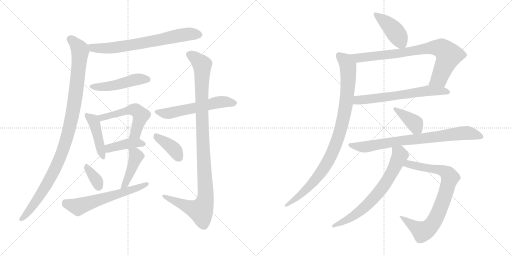
t = 0.00 s
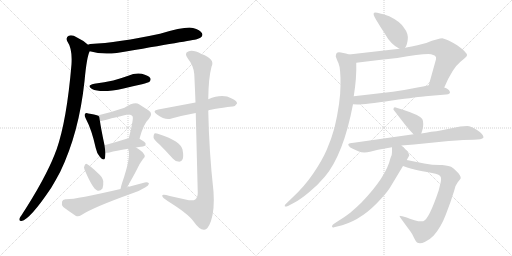
t = 3.04 s
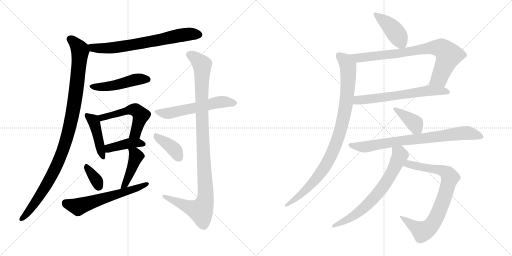
t = 6.07 s
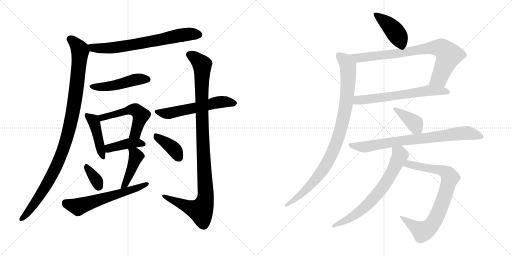
t = 9.11 s
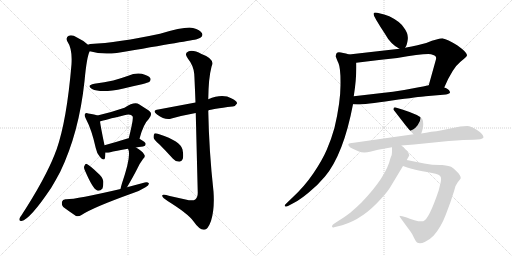
t = 12.14 s
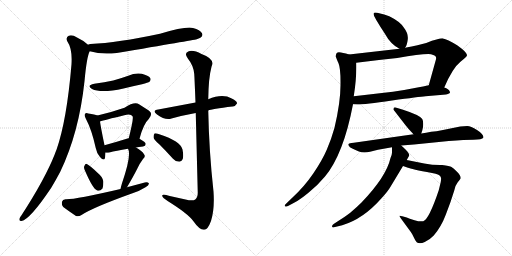
t = 15.18 s

The animated SVG that drew these frames (rendered in a browser with its animation timeline set to each time). Animation: 20 CSS @keyframes rules; one cycle of 15.18 s.

<svg version="1.1" viewBox="0 0 2048 1024" xmlns="http://www.w3.org/2000/svg">
  <g stroke="lightgray" stroke-dasharray="1,1" stroke-width="1" transform="scale(4, 4)">
    <line x1="0" y1="0" x2="256" y2="256"></line>
    <line x1="256" y1="0" x2="0" y2="256"></line>
    <line x1="128" y1="0" x2="128" y2="256"></line>
    <line x1="0" y1="128" x2="256" y2="128"></line>
    <line x1="256" y1="0" x2="512" y2="256"></line>
    <line x1="512" y1="0" x2="256" y2="256"></line>
    <line x1="384" y1="0" x2="384" y2="256"></line>
    <line x1="256" y1="128" x2="512" y2="128"></line>
  </g>
<g transform="scale(1, -1) translate(0, -850)">
   <style type="text/css">
    @keyframes keyframes0 {
      from {
       stroke: black;
       stroke-dashoffset: 701;
       stroke-width: 128;
       }
       70% {
       animation-timing-function: step-end;
       stroke: black;
       stroke-dashoffset: 0;
       stroke-width: 128;
       }
       to {
       stroke: black;
       stroke-width: 1024;
       }
       }
       #make-me-a-hanzi-animation-0 {
         animation: keyframes0 0.820475s both;
         animation-delay: 0.000000s;
         animation-timing-function: linear;
       }
    @keyframes keyframes1 {
      from {
       stroke: black;
       stroke-dashoffset: 1045;
       stroke-width: 128;
       }
       77% {
       animation-timing-function: step-end;
       stroke: black;
       stroke-dashoffset: 0;
       stroke-width: 128;
       }
       to {
       stroke: black;
       stroke-width: 1024;
       }
       }
       #make-me-a-hanzi-animation-1 {
         animation: keyframes1 1.100423s both;
         animation-delay: 0.820475s;
         animation-timing-function: linear;
       }
    @keyframes keyframes2 {
      from {
       stroke: black;
       stroke-dashoffset: 480;
       stroke-width: 128;
       }
       61% {
       animation-timing-function: step-end;
       stroke: black;
       stroke-dashoffset: 0;
       stroke-width: 128;
       }
       to {
       stroke: black;
       stroke-width: 1024;
       }
       }
       #make-me-a-hanzi-animation-2 {
         animation: keyframes2 0.640625s both;
         animation-delay: 1.920898s;
         animation-timing-function: linear;
       }
    @keyframes keyframes3 {
      from {
       stroke: black;
       stroke-dashoffset: 439;
       stroke-width: 128;
       }
       59% {
       animation-timing-function: step-end;
       stroke: black;
       stroke-dashoffset: 0;
       stroke-width: 128;
       }
       to {
       stroke: black;
       stroke-width: 1024;
       }
       }
       #make-me-a-hanzi-animation-3 {
         animation: keyframes3 0.607259s both;
         animation-delay: 2.561523s;
         animation-timing-function: linear;
       }
    @keyframes keyframes4 {
      from {
       stroke: black;
       stroke-dashoffset: 532;
       stroke-width: 128;
       }
       63% {
       animation-timing-function: step-end;
       stroke: black;
       stroke-dashoffset: 0;
       stroke-width: 128;
       }
       to {
       stroke: black;
       stroke-width: 1024;
       }
       }
       #make-me-a-hanzi-animation-4 {
         animation: keyframes4 0.682943s both;
         animation-delay: 3.168782s;
         animation-timing-function: linear;
       }
    @keyframes keyframes5 {
      from {
       stroke: black;
       stroke-dashoffset: 411;
       stroke-width: 128;
       }
       57% {
       animation-timing-function: step-end;
       stroke: black;
       stroke-dashoffset: 0;
       stroke-width: 128;
       }
       to {
       stroke: black;
       stroke-width: 1024;
       }
       }
       #make-me-a-hanzi-animation-5 {
         animation: keyframes5 0.584473s both;
         animation-delay: 3.851725s;
         animation-timing-function: linear;
       }
    @keyframes keyframes6 {
      from {
       stroke: black;
       stroke-dashoffset: 349;
       stroke-width: 128;
       }
       53% {
       animation-timing-function: step-end;
       stroke: black;
       stroke-dashoffset: 0;
       stroke-width: 128;
       }
       to {
       stroke: black;
       stroke-width: 1024;
       }
       }
       #make-me-a-hanzi-animation-6 {
         animation: keyframes6 0.534017s both;
         animation-delay: 4.436198s;
         animation-timing-function: linear;
       }
    @keyframes keyframes7 {
      from {
       stroke: black;
       stroke-dashoffset: 437;
       stroke-width: 128;
       }
       59% {
       animation-timing-function: step-end;
       stroke: black;
       stroke-dashoffset: 0;
       stroke-width: 128;
       }
       to {
       stroke: black;
       stroke-width: 1024;
       }
       }
       #make-me-a-hanzi-animation-7 {
         animation: keyframes7 0.605632s both;
         animation-delay: 4.970215s;
         animation-timing-function: linear;
       }
    @keyframes keyframes8 {
      from {
       stroke: black;
       stroke-dashoffset: 602;
       stroke-width: 128;
       }
       66% {
       animation-timing-function: step-end;
       stroke: black;
       stroke-dashoffset: 0;
       stroke-width: 128;
       }
       to {
       stroke: black;
       stroke-width: 1024;
       }
       }
       #make-me-a-hanzi-animation-8 {
         animation: keyframes8 0.739909s both;
         animation-delay: 5.575847s;
         animation-timing-function: linear;
       }
    @keyframes keyframes9 {
      from {
       stroke: black;
       stroke-dashoffset: 571;
       stroke-width: 128;
       }
       65% {
       animation-timing-function: step-end;
       stroke: black;
       stroke-dashoffset: 0;
       stroke-width: 128;
       }
       to {
       stroke: black;
       stroke-width: 1024;
       }
       }
       #make-me-a-hanzi-animation-9 {
         animation: keyframes9 0.714681s both;
         animation-delay: 6.315756s;
         animation-timing-function: linear;
       }
    @keyframes keyframes10 {
      from {
       stroke: black;
       stroke-dashoffset: 1062;
       stroke-width: 128;
       }
       78% {
       animation-timing-function: step-end;
       stroke: black;
       stroke-dashoffset: 0;
       stroke-width: 128;
       }
       to {
       stroke: black;
       stroke-width: 1024;
       }
       }
       #make-me-a-hanzi-animation-10 {
         animation: keyframes10 1.114258s both;
         animation-delay: 7.030437s;
         animation-timing-function: linear;
       }
    @keyframes keyframes11 {
      from {
       stroke: black;
       stroke-dashoffset: 388;
       stroke-width: 128;
       }
       56% {
       animation-timing-function: step-end;
       stroke: black;
       stroke-dashoffset: 0;
       stroke-width: 128;
       }
       to {
       stroke: black;
       stroke-width: 1024;
       }
       }
       #make-me-a-hanzi-animation-11 {
         animation: keyframes11 0.565755s both;
         animation-delay: 8.144695s;
         animation-timing-function: linear;
       }
    @keyframes keyframes12 {
      from {
       stroke: black;
       stroke-dashoffset: 426;
       stroke-width: 128;
       }
       58% {
       animation-timing-function: step-end;
       stroke: black;
       stroke-dashoffset: 0;
       stroke-width: 128;
       }
       to {
       stroke: black;
       stroke-width: 1024;
       }
       }
       #make-me-a-hanzi-animation-12 {
         animation: keyframes12 0.596680s both;
         animation-delay: 8.710450s;
         animation-timing-function: linear;
       }
    @keyframes keyframes13 {
      from {
       stroke: black;
       stroke-dashoffset: 801;
       stroke-width: 128;
       }
       72% {
       animation-timing-function: step-end;
       stroke: black;
       stroke-dashoffset: 0;
       stroke-width: 128;
       }
       to {
       stroke: black;
       stroke-width: 1024;
       }
       }
       #make-me-a-hanzi-animation-13 {
         animation: keyframes13 0.901855s both;
         animation-delay: 9.307130s;
         animation-timing-function: linear;
       }
    @keyframes keyframes14 {
      from {
       stroke: black;
       stroke-dashoffset: 634;
       stroke-width: 128;
       }
       67% {
       animation-timing-function: step-end;
       stroke: black;
       stroke-dashoffset: 0;
       stroke-width: 128;
       }
       to {
       stroke: black;
       stroke-width: 1024;
       }
       }
       #make-me-a-hanzi-animation-14 {
         animation: keyframes14 0.765951s both;
         animation-delay: 10.208985s;
         animation-timing-function: linear;
       }
    @keyframes keyframes15 {
      from {
       stroke: black;
       stroke-dashoffset: 950;
       stroke-width: 128;
       }
       76% {
       animation-timing-function: step-end;
       stroke: black;
       stroke-dashoffset: 0;
       stroke-width: 128;
       }
       to {
       stroke: black;
       stroke-width: 1024;
       }
       }
       #make-me-a-hanzi-animation-15 {
         animation: keyframes15 1.023112s both;
         animation-delay: 10.974936s;
         animation-timing-function: linear;
       }
    @keyframes keyframes16 {
      from {
       stroke: black;
       stroke-dashoffset: 388;
       stroke-width: 128;
       }
       56% {
       animation-timing-function: step-end;
       stroke: black;
       stroke-dashoffset: 0;
       stroke-width: 128;
       }
       to {
       stroke: black;
       stroke-width: 1024;
       }
       }
       #make-me-a-hanzi-animation-16 {
         animation: keyframes16 0.565755s both;
         animation-delay: 11.998048s;
         animation-timing-function: linear;
       }
    @keyframes keyframes17 {
      from {
       stroke: black;
       stroke-dashoffset: 790;
       stroke-width: 128;
       }
       72% {
       animation-timing-function: step-end;
       stroke: black;
       stroke-dashoffset: 0;
       stroke-width: 128;
       }
       to {
       stroke: black;
       stroke-width: 1024;
       }
       }
       #make-me-a-hanzi-animation-17 {
         animation: keyframes17 0.892904s both;
         animation-delay: 12.563803s;
         animation-timing-function: linear;
       }
    @keyframes keyframes18 {
      from {
       stroke: black;
       stroke-dashoffset: 806;
       stroke-width: 128;
       }
       72% {
       animation-timing-function: step-end;
       stroke: black;
       stroke-dashoffset: 0;
       stroke-width: 128;
       }
       to {
       stroke: black;
       stroke-width: 1024;
       }
       }
       #make-me-a-hanzi-animation-18 {
         animation: keyframes18 0.905924s both;
         animation-delay: 13.456707s;
         animation-timing-function: linear;
       }
    @keyframes keyframes19 {
      from {
       stroke: black;
       stroke-dashoffset: 692;
       stroke-width: 128;
       }
       69% {
       animation-timing-function: step-end;
       stroke: black;
       stroke-dashoffset: 0;
       stroke-width: 128;
       }
       to {
       stroke: black;
       stroke-width: 1024;
       }
       }
       #make-me-a-hanzi-animation-19 {
         animation: keyframes19 0.813151s both;
         animation-delay: 14.362631s;
         animation-timing-function: linear;
       }
</style>
<path d="M 359.0 645.5 Q 407.0 630.5 467.0 638.5 Q 770.0 689.5 787.0 693.5 Q 799.0 697.5 803.0 700.5 Q 813.0 707.5 808.0 717.5 Q 801.0 730.5 772.0 738.5 Q 742.0 745.5 640.0 715.5 Q 471.0 679.5 362.0 674.5 Q 356.0 674.5 352.0 671.5 C 323.0 664.5 330.0 653.5 359.0 645.5 Z" fill="lightgray"></path> 
<path d="M 352.0 671.5 Q 336.0 687.5 308.0 700.5 Q 289.0 712.5 275.0 707.5 Q 262.0 700.5 269.0 685.5 Q 290.0 655.5 286.0 593.5 Q 267.0 368.5 226.0 251.5 Q 222.0 242.5 219.0 233.5 Q 180.0 134.5 86.0 -10.5 Q 80.0 -17.5 78.0 -23.5 Q 75.0 -35.5 86.0 -33.5 Q 120.0 -27.5 205.0 99.5 Q 223.0 129.5 241.0 163.5 Q 316.0 319.5 338.0 525.5 Q 347.0 624.5 359.0 645.5 C 364.0 661.5 364.0 661.5 352.0 671.5 Z" fill="lightgray"></path> 
<path d="M 377.0 515.5 Q 344.0 508.5 368.0 494.5 Q 404.0 476.5 494.0 496.5 Q 530.0 505.5 568.0 513.5 Q 593.0 520.5 598.0 523.5 Q 605.0 530.5 601.0 538.5 Q 594.0 548.5 567.0 555.5 Q 539.0 559.5 513.0 547.5 Q 485.0 537.5 453.0 528.5 Q 419.0 521.5 377.0 515.5 Z" fill="lightgray"></path> 
<path d="M 390.0 388.5 Q 380.0 392.5 353.0 396.5 Q 343.0 399.5 340.0 394.5 Q 336.0 390.5 343.0 376.5 Q 367.0 331.5 383.0 258.5 Q 387.0 236.5 400.0 222.5 Q 416.0 204.5 420.0 218.5 Q 421.0 227.5 422.0 239.5 L 418.0 269.5 Q 403.0 341.5 400.0 364.5 C 397.0 386.5 397.0 386.5 390.0 388.5 Z" fill="lightgray"></path> 
<path d="M 558.0 295.5 Q 574.0 355.5 595.0 374.5 Q 614.0 396.5 595.0 408.5 L 556.0 433.5 Q 538.0 445.5 498.0 419.5 Q 446.0 401.5 390.0 388.5 C 361.0 381.5 371.0 355.5 400.0 364.5 Q 418.0 370.5 497.0 389.5 Q 524.0 395.5 530.0 385.5 Q 536.0 379.5 515.0 297.5 C 508.0 268.5 550.0 266.5 558.0 295.5 Z" fill="lightgray"></path> 
<path d="M 544.0 260.5 Q 554.0 263.5 572.0 264.5 Q 582.0 265.5 583.0 274.5 Q 583.0 281.5 558.0 295.5 L 515.0 297.5 Q 511.0 297.5 510.0 296.5 Q 459.0 280.5 418.0 269.5 C 389.0 261.5 392.0 241.5 422.0 239.5 Q 429.0 238.5 438.0 240.5 Q 463.0 247.5 512.0 255.5 L 544.0 260.5 Z" fill="lightgray"></path> 
<path d="M 338.0 172.5 Q 371.0 94.5 389.0 88.5 Q 399.0 84.5 410.0 96.5 Q 414.0 106.5 413.0 126.5 Q 409.0 144.5 390.0 159.5 Q 362.0 186.5 349.0 193.5 Q 342.0 197.5 338.0 187.5 Q 334.0 181.5 338.0 172.5 Z" fill="lightgray"></path> 
<path d="M 508.0 101.5 Q 535.0 147.5 551.0 179.5 Q 558.0 195.5 572.0 214.5 Q 584.0 224.5 576.0 233.5 Q 569.0 246.5 544.0 260.5 C 518.0 275.5 500.0 282.5 512.0 255.5 Q 512.0 254.5 514.0 251.5 Q 524.0 221.5 488.0 117.5 Q 484.0 104.5 482.0 94.5 C 476.0 65.5 493.0 75.5 508.0 101.5 Z" fill="lightgray"></path> 
<path d="M 482.0 94.5 Q 298.0 51.5 262.0 53.5 Q 250.0 52.5 248.0 43.5 Q 245.0 30.5 253.0 22.5 Q 274.0 6.5 304.0 -13.5 Q 314.0 -17.5 326.0 -9.5 Q 371.0 20.5 530.0 77.5 Q 560.0 87.5 582.0 101.5 Q 595.0 108.5 596.0 116.5 Q 592.0 122.5 579.0 120.5 L 508.0 101.5 L 482.0 94.5 Z" fill="lightgray"></path> 
<path d="M 833.0 408.5 Q 846.0 414.5 930.0 424.5 Q 940.0 423.5 948.0 436.5 Q 949.0 446.5 927.0 456.5 Q 890.0 477.5 833.0 453.5 L 782.0 440.5 L 633.0 412.5 Q 606.0 408.5 628.0 392.5 Q 661.0 368.5 686.0 376.5 Q 728.0 388.5 783.0 398.5 L 833.0 408.5 Z" fill="lightgray"></path> 
<path d="M 783.0 398.5 L 791.0 79.5 Q 791.0 60.5 781.0 52.5 Q 771.0 45.5 742.0 52.5 L 679.0 66.5 Q 646.0 76.5 649.0 66.5 Q 650.0 59.5 672.0 45.5 Q 751.0 -3.5 773.0 -33.5 Q 798.0 -69.5 816.0 -68.5 Q 831.0 -69.5 844.0 -33.5 Q 859.0 12.5 854.0 84.5 Q 836.0 246.5 833.0 408.5 L 833.0 453.5 Q 834.0 538.5 846.0 583.5 Q 862.0 614.5 806.0 634.5 Q 772.0 652.5 753.0 644.5 Q 735.0 637.5 752.0 615.5 Q 774.0 588.5 777.0 554.5 Q 778.0 541.5 782.0 440.5 L 783.0 398.5 Z" fill="lightgray"></path> 
<path d="M 638.0 272.5 Q 663.0 247.5 692.0 215.5 Q 702.0 203.5 717.0 203.5 Q 726.0 203.5 731.0 214.5 Q 735.0 226.5 730.0 252.5 Q 723.0 285.5 637.0 313.5 Q 624.0 317.5 618.0 316.5 Q 614.0 312.5 614.0 301.5 Q 615.0 291.5 638.0 272.5 Z" fill="lightgray"></path> 
<path d="M 1620.0 659.5 Q 1628.0 668.5 1631.0 692.5 Q 1634.0 716.5 1615.0 740.5 Q 1600.0 764.5 1557.0 785.5 Q 1505.0 802.5 1497.0 799.5 Q 1489.0 796.5 1505.0 770.5 Q 1521.0 743.5 1539.0 716.5 Q 1563.0 672.5 1598.0 655.5 C 1612.0 648.5 1612.0 648.5 1620.0 659.5 Z" fill="lightgray"></path> 
<path d="M 1777.0 500.5 Q 1810.0 578.5 1843.0 604.5 Q 1868.0 623.5 1868.0 629.5 Q 1869.0 640.5 1830.0 668.5 Q 1788.0 694.5 1772.0 696.5 Q 1757.0 697.5 1705.0 678.5 Q 1677.0 670.5 1620.0 659.5 L 1598.0 655.5 L 1396.0 632.5 C 1366.0 629.5 1395.0 595.5 1425.0 599.5 Q 1502.0 609.5 1589.0 618.5 Q 1692.0 636.5 1724.0 633.5 Q 1734.0 631.5 1740.0 627.5 Q 1746.0 622.5 1744.0 613.5 L 1715.0 509.5 C 1707.0 480.5 1765.0 473.5 1777.0 500.5 Z" fill="lightgray"></path> 
<path d="M 1412.0 433.5 L 1430.0 432.5 Q 1458.0 432.5 1568.0 448.5 Q 1678.0 463.5 1702.0 465.5 L 1784.0 472.5 Q 1804.0 474.5 1799.0 484.5 Q 1795.0 495.5 1777.0 500.5 L 1715.0 509.5 Q 1700.0 505.5 1654.0 497.5 Q 1587.0 483.5 1459.0 470.5 L 1415.0 465.5 C 1385.0 462.5 1382.0 435.5 1412.0 433.5 Z" fill="lightgray"></path> 
<path d="M 1343.0 624.5 Q 1345.0 617.5 1354.0 597.5 Q 1363.0 576.5 1362.0 509.5 Q 1362.0 441.5 1338.0 339.5 Q 1325.0 292.5 1307.0 251.5 Q 1289.0 209.5 1253.0 156.5 Q 1217.0 103.5 1169.0 59.5 L 1144.0 35.5 Q 1139.0 31.5 1139.0 27.5 Q 1138.0 20.5 1152.0 26.5 L 1180.0 41.5 Q 1201.0 52.5 1235.0 80.5 Q 1269.0 107.5 1300.0 144.5 Q 1374.0 233.5 1412.0 433.5 L 1415.0 465.5 Q 1427.0 539.5 1425.0 599.5 C 1425.0 624.5 1425.0 624.5 1396.0 632.5 Q 1370.0 640.5 1356.0 641.5 Q 1343.0 641.5 1343.0 624.5 Z" fill="lightgray"></path> 
<path d="M 1685.0 316.5 L 1689.0 328.5 Q 1693.0 340.5 1693.0 354.5 Q 1693.0 367.5 1689.0 374.5 Q 1678.0 390.5 1612.0 411.5 L 1586.0 419.5 Q 1574.0 423.5 1574.0 414.5 Q 1573.0 412.5 1575.0 410.5 L 1623.0 348.5 Q 1627.0 342.5 1654.0 313.5 C 1674.0 291.5 1676.0 289.5 1685.0 316.5 Z" fill="lightgray"></path> 
<path d="M 1605.0 268.5 L 1656.0 272.5 L 1795.0 286.5 Q 1861.0 291.5 1894.0 291.5 Q 1928.0 291.5 1934.0 300.5 Q 1934.0 314.5 1908.0 330.5 Q 1883.0 346.5 1869.0 346.5 Q 1856.0 346.5 1841.0 344.5 L 1767.0 329.5 Q 1746.0 325.5 1725.0 323.5 Q 1704.0 318.5 1685.0 316.5 L 1654.0 313.5 L 1415.0 279.5 Q 1396.0 278.5 1393.0 273.5 Q 1393.0 269.5 1396.0 266.5 Q 1397.0 261.5 1409.0 256.5 L 1433.0 245.5 Q 1454.0 236.5 1480.0 243.5 L 1512.0 251.5 L 1568.0 261.5 L 1605.0 268.5 Z" fill="lightgray"></path> 
<path d="M 1603.0 -22.5 L 1636.0 -67.5 Q 1643.0 -76.5 1649.0 -86.5 L 1659.0 -106.5 Q 1664.0 -116.5 1668.0 -119.5 Q 1680.0 -126.5 1699.0 -117.5 Q 1718.0 -109.5 1735.0 -91.5 Q 1765.0 -56.5 1783.0 -8.5 L 1802.0 42.5 L 1817.0 88.5 Q 1821.0 109.5 1831.0 121.5 Q 1841.0 133.5 1843.0 137.5 Q 1843.0 148.5 1828.0 163.5 Q 1814.0 178.5 1806.0 182.5 Q 1799.0 186.5 1769.0 190.5 Q 1734.0 189.5 1697.0 196.5 L 1627.0 210.5 C 1598.0 216.5 1584.0 196.5 1612.0 186.5 L 1632.0 179.5 Q 1643.0 174.5 1728.0 158.5 Q 1761.0 154.5 1764.0 139.5 Q 1765.0 134.5 1763.0 122.5 L 1755.0 89.5 Q 1716.0 -26.5 1693.0 -34.5 Q 1681.0 -37.5 1658.0 -30.5 Q 1636.0 -24.5 1627.0 -19.5 L 1609.0 -14.5 Q 1606.0 -13.5 1602.0 -13.5 Q 1594.0 -11.5 1603.0 -22.5 Z" fill="lightgray"></path> 
<path d="M 1627.0 210.5 L 1637.0 228.5 Q 1637.0 237.5 1623.0 251.5 L 1605.0 268.5 C 1583.0 289.5 1568.0 291.5 1568.0 261.5 L 1568.0 242.5 Q 1569.0 234.5 1562.0 218.5 Q 1545.0 143.5 1446.0 40.5 Q 1427.0 21.5 1401.0 -0.5 Q 1373.0 -21.5 1359.0 -29.5 L 1336.0 -44.5 Q 1328.0 -49.5 1328.0 -55.5 Q 1330.0 -61.5 1336.0 -58.5 L 1369.0 -50.5 Q 1453.0 -25.5 1526.0 57.5 Q 1551.0 84.5 1562.0 103.5 L 1612.0 186.5 L 1627.0 210.5 Z" fill="lightgray"></path> 
      <clipPath id="make-me-a-hanzi-clip-0">
      <path d="M 359.0 645.5 Q 407.0 630.5 467.0 638.5 Q 770.0 689.5 787.0 693.5 Q 799.0 697.5 803.0 700.5 Q 813.0 707.5 808.0 717.5 Q 801.0 730.5 772.0 738.5 Q 742.0 745.5 640.0 715.5 Q 471.0 679.5 362.0 674.5 Q 356.0 674.5 352.0 671.5 C 323.0 664.5 330.0 653.5 359.0 645.5 Z" fill="lightgray"></path>
      </clipPath>
      <path clip-path="url(#make-me-a-hanzi-clip-0)" d="M 359.0 666.5 L 372.0 658.5 L 395.0 657.5 L 478.0 661.5 L 728.0 710.5 L 797.0 711.5 " fill="none" id="make-me-a-hanzi-animation-0" stroke-dasharray="573 1146" stroke-linecap="round"></path>

      <clipPath id="make-me-a-hanzi-clip-1">
      <path d="M 352.0 671.5 Q 336.0 687.5 308.0 700.5 Q 289.0 712.5 275.0 707.5 Q 262.0 700.5 269.0 685.5 Q 290.0 655.5 286.0 593.5 Q 267.0 368.5 226.0 251.5 Q 222.0 242.5 219.0 233.5 Q 180.0 134.5 86.0 -10.5 Q 80.0 -17.5 78.0 -23.5 Q 75.0 -35.5 86.0 -33.5 Q 120.0 -27.5 205.0 99.5 Q 223.0 129.5 241.0 163.5 Q 316.0 319.5 338.0 525.5 Q 347.0 624.5 359.0 645.5 C 364.0 661.5 364.0 661.5 352.0 671.5 Z" fill="lightgray"></path>
      </clipPath>
      <path clip-path="url(#make-me-a-hanzi-clip-1)" d="M 281.0 694.5 L 318.0 655.5 L 320.0 632.5 L 298.0 438.5 L 272.0 316.5 L 229.0 192.5 L 181.0 100.5 L 117.0 8.5 L 87.0 -24.5 " fill="none" id="make-me-a-hanzi-animation-1" stroke-dasharray="917 1834" stroke-linecap="round"></path>

      <clipPath id="make-me-a-hanzi-clip-2">
      <path d="M 377.0 515.5 Q 344.0 508.5 368.0 494.5 Q 404.0 476.5 494.0 496.5 Q 530.0 505.5 568.0 513.5 Q 593.0 520.5 598.0 523.5 Q 605.0 530.5 601.0 538.5 Q 594.0 548.5 567.0 555.5 Q 539.0 559.5 513.0 547.5 Q 485.0 537.5 453.0 528.5 Q 419.0 521.5 377.0 515.5 Z" fill="lightgray"></path>
      </clipPath>
      <path clip-path="url(#make-me-a-hanzi-clip-2)" d="M 370.0 506.5 L 425.0 503.5 L 548.0 533.5 L 590.0 532.5 " fill="none" id="make-me-a-hanzi-animation-2" stroke-dasharray="352 704" stroke-linecap="round"></path>

      <clipPath id="make-me-a-hanzi-clip-3">
      <path d="M 390.0 388.5 Q 380.0 392.5 353.0 396.5 Q 343.0 399.5 340.0 394.5 Q 336.0 390.5 343.0 376.5 Q 367.0 331.5 383.0 258.5 Q 387.0 236.5 400.0 222.5 Q 416.0 204.5 420.0 218.5 Q 421.0 227.5 422.0 239.5 L 418.0 269.5 Q 403.0 341.5 400.0 364.5 C 397.0 386.5 397.0 386.5 390.0 388.5 Z" fill="lightgray"></path>
      </clipPath>
      <path clip-path="url(#make-me-a-hanzi-clip-3)" d="M 347.0 389.5 L 376.0 361.5 L 410.0 222.5 " fill="none" id="make-me-a-hanzi-animation-3" stroke-dasharray="311 622" stroke-linecap="round"></path>

      <clipPath id="make-me-a-hanzi-clip-4">
      <path d="M 558.0 295.5 Q 574.0 355.5 595.0 374.5 Q 614.0 396.5 595.0 408.5 L 556.0 433.5 Q 538.0 445.5 498.0 419.5 Q 446.0 401.5 390.0 388.5 C 361.0 381.5 371.0 355.5 400.0 364.5 Q 418.0 370.5 497.0 389.5 Q 524.0 395.5 530.0 385.5 Q 536.0 379.5 515.0 297.5 C 508.0 268.5 550.0 266.5 558.0 295.5 Z" fill="lightgray"></path>
      </clipPath>
      <path clip-path="url(#make-me-a-hanzi-clip-4)" d="M 398.0 384.5 L 408.0 379.5 L 515.0 410.5 L 532.0 412.5 L 548.0 406.5 L 563.0 389.5 L 560.0 376.5 L 542.0 317.5 L 523.0 308.5 " fill="none" id="make-me-a-hanzi-animation-4" stroke-dasharray="404 808" stroke-linecap="round"></path>

      <clipPath id="make-me-a-hanzi-clip-5">
      <path d="M 544.0 260.5 Q 554.0 263.5 572.0 264.5 Q 582.0 265.5 583.0 274.5 Q 583.0 281.5 558.0 295.5 L 515.0 297.5 Q 511.0 297.5 510.0 296.5 Q 459.0 280.5 418.0 269.5 C 389.0 261.5 392.0 241.5 422.0 239.5 Q 429.0 238.5 438.0 240.5 Q 463.0 247.5 512.0 255.5 L 544.0 260.5 Z" fill="lightgray"></path>
      </clipPath>
      <path clip-path="url(#make-me-a-hanzi-clip-5)" d="M 426.0 247.5 L 444.0 260.5 L 507.0 275.5 L 558.0 279.5 L 574.0 273.5 " fill="none" id="make-me-a-hanzi-animation-5" stroke-dasharray="283 566" stroke-linecap="round"></path>

      <clipPath id="make-me-a-hanzi-clip-6">
      <path d="M 338.0 172.5 Q 371.0 94.5 389.0 88.5 Q 399.0 84.5 410.0 96.5 Q 414.0 106.5 413.0 126.5 Q 409.0 144.5 390.0 159.5 Q 362.0 186.5 349.0 193.5 Q 342.0 197.5 338.0 187.5 Q 334.0 181.5 338.0 172.5 Z" fill="lightgray"></path>
      </clipPath>
      <path clip-path="url(#make-me-a-hanzi-clip-6)" d="M 348.0 183.5 L 385.0 130.5 L 394.0 103.5 " fill="none" id="make-me-a-hanzi-animation-6" stroke-dasharray="221 442" stroke-linecap="round"></path>

      <clipPath id="make-me-a-hanzi-clip-7">
      <path d="M 508.0 101.5 Q 535.0 147.5 551.0 179.5 Q 558.0 195.5 572.0 214.5 Q 584.0 224.5 576.0 233.5 Q 569.0 246.5 544.0 260.5 C 518.0 275.5 500.0 282.5 512.0 255.5 Q 512.0 254.5 514.0 251.5 Q 524.0 221.5 488.0 117.5 Q 484.0 104.5 482.0 94.5 C 476.0 65.5 493.0 75.5 508.0 101.5 Z" fill="lightgray"></path>
      </clipPath>
      <path clip-path="url(#make-me-a-hanzi-clip-7)" d="M 517.0 255.5 L 545.0 224.5 L 502.0 114.5 L 488.0 98.5 " fill="none" id="make-me-a-hanzi-animation-7" stroke-dasharray="309 618" stroke-linecap="round"></path>

      <clipPath id="make-me-a-hanzi-clip-8">
      <path d="M 482.0 94.5 Q 298.0 51.5 262.0 53.5 Q 250.0 52.5 248.0 43.5 Q 245.0 30.5 253.0 22.5 Q 274.0 6.5 304.0 -13.5 Q 314.0 -17.5 326.0 -9.5 Q 371.0 20.5 530.0 77.5 Q 560.0 87.5 582.0 101.5 Q 595.0 108.5 596.0 116.5 Q 592.0 122.5 579.0 120.5 L 508.0 101.5 L 482.0 94.5 Z" fill="lightgray"></path>
      </clipPath>
      <path clip-path="url(#make-me-a-hanzi-clip-8)" d="M 261.0 40.5 L 312.0 23.5 L 515.0 85.5 L 590.0 114.5 " fill="none" id="make-me-a-hanzi-animation-8" stroke-dasharray="474 948" stroke-linecap="round"></path>

      <clipPath id="make-me-a-hanzi-clip-9">
      <path d="M 833.0 408.5 Q 846.0 414.5 930.0 424.5 Q 940.0 423.5 948.0 436.5 Q 949.0 446.5 927.0 456.5 Q 890.0 477.5 833.0 453.5 L 782.0 440.5 L 633.0 412.5 Q 606.0 408.5 628.0 392.5 Q 661.0 368.5 686.0 376.5 Q 728.0 388.5 783.0 398.5 L 833.0 408.5 Z" fill="lightgray"></path>
      </clipPath>
      <path clip-path="url(#make-me-a-hanzi-clip-9)" d="M 628.0 403.5 L 669.0 396.5 L 866.0 440.5 L 902.0 443.5 L 937.0 437.5 " fill="none" id="make-me-a-hanzi-animation-9" stroke-dasharray="443 886" stroke-linecap="round"></path>

      <clipPath id="make-me-a-hanzi-clip-10">
      <path d="M 783.0 398.5 L 791.0 79.5 Q 791.0 60.5 781.0 52.5 Q 771.0 45.5 742.0 52.5 L 679.0 66.5 Q 646.0 76.5 649.0 66.5 Q 650.0 59.5 672.0 45.5 Q 751.0 -3.5 773.0 -33.5 Q 798.0 -69.5 816.0 -68.5 Q 831.0 -69.5 844.0 -33.5 Q 859.0 12.5 854.0 84.5 Q 836.0 246.5 833.0 408.5 L 833.0 453.5 Q 834.0 538.5 846.0 583.5 Q 862.0 614.5 806.0 634.5 Q 772.0 652.5 753.0 644.5 Q 735.0 637.5 752.0 615.5 Q 774.0 588.5 777.0 554.5 Q 778.0 541.5 782.0 440.5 L 783.0 398.5 Z" fill="lightgray"></path>
      </clipPath>
      <path clip-path="url(#make-me-a-hanzi-clip-10)" d="M 759.0 629.5 L 788.0 612.5 L 808.0 591.5 L 807.0 406.5 L 822.0 57.5 L 809.0 16.5 L 797.0 8.5 L 656.0 64.5 " fill="none" id="make-me-a-hanzi-animation-10" stroke-dasharray="934 1868" stroke-linecap="round"></path>

      <clipPath id="make-me-a-hanzi-clip-11">
      <path d="M 638.0 272.5 Q 663.0 247.5 692.0 215.5 Q 702.0 203.5 717.0 203.5 Q 726.0 203.5 731.0 214.5 Q 735.0 226.5 730.0 252.5 Q 723.0 285.5 637.0 313.5 Q 624.0 317.5 618.0 316.5 Q 614.0 312.5 614.0 301.5 Q 615.0 291.5 638.0 272.5 Z" fill="lightgray"></path>
      </clipPath>
      <path clip-path="url(#make-me-a-hanzi-clip-11)" d="M 622.0 307.5 L 688.0 261.5 L 716.0 218.5 " fill="none" id="make-me-a-hanzi-animation-11" stroke-dasharray="260 520" stroke-linecap="round"></path>

      <clipPath id="make-me-a-hanzi-clip-12">
      <path d="M 1620.0 659.5 Q 1628.0 668.5 1631.0 692.5 Q 1634.0 716.5 1615.0 740.5 Q 1600.0 764.5 1557.0 785.5 Q 1505.0 802.5 1497.0 799.5 Q 1489.0 796.5 1505.0 770.5 Q 1521.0 743.5 1539.0 716.5 Q 1563.0 672.5 1598.0 655.5 C 1612.0 648.5 1612.0 648.5 1620.0 659.5 Z" fill="lightgray"></path>
      </clipPath>
      <path clip-path="url(#make-me-a-hanzi-clip-12)" d="M 1501.0 794.5 L 1571.0 735.5 L 1613.0 669.5 " fill="none" id="make-me-a-hanzi-animation-12" stroke-dasharray="298 596" stroke-linecap="round"></path>

      <clipPath id="make-me-a-hanzi-clip-13">
      <path d="M 1777.0 500.5 Q 1810.0 578.5 1843.0 604.5 Q 1868.0 623.5 1868.0 629.5 Q 1869.0 640.5 1830.0 668.5 Q 1788.0 694.5 1772.0 696.5 Q 1757.0 697.5 1705.0 678.5 Q 1677.0 670.5 1620.0 659.5 L 1598.0 655.5 L 1396.0 632.5 C 1366.0 629.5 1395.0 595.5 1425.0 599.5 Q 1502.0 609.5 1589.0 618.5 Q 1692.0 636.5 1724.0 633.5 Q 1734.0 631.5 1740.0 627.5 Q 1746.0 622.5 1744.0 613.5 L 1715.0 509.5 C 1707.0 480.5 1765.0 473.5 1777.0 500.5 Z" fill="lightgray"></path>
      </clipPath>
      <path clip-path="url(#make-me-a-hanzi-clip-13)" d="M 1404.0 629.5 L 1432.0 618.5 L 1597.0 636.5 L 1723.0 659.5 L 1770.0 655.5 L 1793.0 627.5 L 1788.0 609.5 L 1757.0 536.5 L 1724.0 515.5 " fill="none" id="make-me-a-hanzi-animation-13" stroke-dasharray="673 1346" stroke-linecap="round"></path>

      <clipPath id="make-me-a-hanzi-clip-14">
      <path d="M 1412.0 433.5 L 1430.0 432.5 Q 1458.0 432.5 1568.0 448.5 Q 1678.0 463.5 1702.0 465.5 L 1784.0 472.5 Q 1804.0 474.5 1799.0 484.5 Q 1795.0 495.5 1777.0 500.5 L 1715.0 509.5 Q 1700.0 505.5 1654.0 497.5 Q 1587.0 483.5 1459.0 470.5 L 1415.0 465.5 C 1385.0 462.5 1382.0 435.5 1412.0 433.5 Z" fill="lightgray"></path>
      </clipPath>
      <path clip-path="url(#make-me-a-hanzi-clip-14)" d="M 1417.0 438.5 L 1439.0 451.5 L 1578.0 465.5 L 1715.0 488.5 L 1789.0 482.5 " fill="none" id="make-me-a-hanzi-animation-14" stroke-dasharray="506 1012" stroke-linecap="round"></path>

      <clipPath id="make-me-a-hanzi-clip-15">
      <path d="M 1343.0 624.5 Q 1345.0 617.5 1354.0 597.5 Q 1363.0 576.5 1362.0 509.5 Q 1362.0 441.5 1338.0 339.5 Q 1325.0 292.5 1307.0 251.5 Q 1289.0 209.5 1253.0 156.5 Q 1217.0 103.5 1169.0 59.5 L 1144.0 35.5 Q 1139.0 31.5 1139.0 27.5 Q 1138.0 20.5 1152.0 26.5 L 1180.0 41.5 Q 1201.0 52.5 1235.0 80.5 Q 1269.0 107.5 1300.0 144.5 Q 1374.0 233.5 1412.0 433.5 L 1415.0 465.5 Q 1427.0 539.5 1425.0 599.5 C 1425.0 624.5 1425.0 624.5 1396.0 632.5 Q 1370.0 640.5 1356.0 641.5 Q 1343.0 641.5 1343.0 624.5 Z" fill="lightgray"></path>
      </clipPath>
      <path clip-path="url(#make-me-a-hanzi-clip-15)" d="M 1356.0 627.5 L 1380.0 608.5 L 1392.0 586.5 L 1393.0 538.5 L 1377.0 391.5 L 1350.0 291.5 L 1317.0 213.5 L 1286.0 163.5 L 1219.0 86.5 L 1146.0 28.5 " fill="none" id="make-me-a-hanzi-animation-15" stroke-dasharray="822 1644" stroke-linecap="round"></path>

      <clipPath id="make-me-a-hanzi-clip-16">
      <path d="M 1685.0 316.5 L 1689.0 328.5 Q 1693.0 340.5 1693.0 354.5 Q 1693.0 367.5 1689.0 374.5 Q 1678.0 390.5 1612.0 411.5 L 1586.0 419.5 Q 1574.0 423.5 1574.0 414.5 Q 1573.0 412.5 1575.0 410.5 L 1623.0 348.5 Q 1627.0 342.5 1654.0 313.5 C 1674.0 291.5 1676.0 289.5 1685.0 316.5 Z" fill="lightgray"></path>
      </clipPath>
      <path clip-path="url(#make-me-a-hanzi-clip-16)" d="M 1581.0 414.5 L 1660.0 356.5 L 1676.0 326.5 " fill="none" id="make-me-a-hanzi-animation-16" stroke-dasharray="260 520" stroke-linecap="round"></path>

      <clipPath id="make-me-a-hanzi-clip-17">
      <path d="M 1605.0 268.5 L 1656.0 272.5 L 1795.0 286.5 Q 1861.0 291.5 1894.0 291.5 Q 1928.0 291.5 1934.0 300.5 Q 1934.0 314.5 1908.0 330.5 Q 1883.0 346.5 1869.0 346.5 Q 1856.0 346.5 1841.0 344.5 L 1767.0 329.5 Q 1746.0 325.5 1725.0 323.5 Q 1704.0 318.5 1685.0 316.5 L 1654.0 313.5 L 1415.0 279.5 Q 1396.0 278.5 1393.0 273.5 Q 1393.0 269.5 1396.0 266.5 Q 1397.0 261.5 1409.0 256.5 L 1433.0 245.5 Q 1454.0 236.5 1480.0 243.5 L 1512.0 251.5 L 1568.0 261.5 L 1605.0 268.5 Z" fill="lightgray"></path>
      </clipPath>
      <path clip-path="url(#make-me-a-hanzi-clip-17)" d="M 1399.0 271.5 L 1468.0 263.5 L 1604.0 288.5 L 1863.0 318.5 L 1927.0 303.5 " fill="none" id="make-me-a-hanzi-animation-17" stroke-dasharray="662 1324" stroke-linecap="round"></path>

      <clipPath id="make-me-a-hanzi-clip-18">
      <path d="M 1603.0 -22.5 L 1636.0 -67.5 Q 1643.0 -76.5 1649.0 -86.5 L 1659.0 -106.5 Q 1664.0 -116.5 1668.0 -119.5 Q 1680.0 -126.5 1699.0 -117.5 Q 1718.0 -109.5 1735.0 -91.5 Q 1765.0 -56.5 1783.0 -8.5 L 1802.0 42.5 L 1817.0 88.5 Q 1821.0 109.5 1831.0 121.5 Q 1841.0 133.5 1843.0 137.5 Q 1843.0 148.5 1828.0 163.5 Q 1814.0 178.5 1806.0 182.5 Q 1799.0 186.5 1769.0 190.5 Q 1734.0 189.5 1697.0 196.5 L 1627.0 210.5 C 1598.0 216.5 1584.0 196.5 1612.0 186.5 L 1632.0 179.5 Q 1643.0 174.5 1728.0 158.5 Q 1761.0 154.5 1764.0 139.5 Q 1765.0 134.5 1763.0 122.5 L 1755.0 89.5 Q 1716.0 -26.5 1693.0 -34.5 Q 1681.0 -37.5 1658.0 -30.5 Q 1636.0 -24.5 1627.0 -19.5 L 1609.0 -14.5 Q 1606.0 -13.5 1602.0 -13.5 Q 1594.0 -11.5 1603.0 -22.5 Z" fill="lightgray"></path>
      </clipPath>
      <path clip-path="url(#make-me-a-hanzi-clip-18)" d="M 1619.0 190.5 L 1634.0 194.5 L 1774.0 166.5 L 1793.0 153.5 L 1800.0 140.5 L 1752.0 -5.5 L 1713.0 -63.5 L 1690.0 -76.5 L 1605.0 -17.5 " fill="none" id="make-me-a-hanzi-animation-18" stroke-dasharray="678 1356" stroke-linecap="round"></path>

      <clipPath id="make-me-a-hanzi-clip-19">
      <path d="M 1627.0 210.5 L 1637.0 228.5 Q 1637.0 237.5 1623.0 251.5 L 1605.0 268.5 C 1583.0 289.5 1568.0 291.5 1568.0 261.5 L 1568.0 242.5 Q 1569.0 234.5 1562.0 218.5 Q 1545.0 143.5 1446.0 40.5 Q 1427.0 21.5 1401.0 -0.5 Q 1373.0 -21.5 1359.0 -29.5 L 1336.0 -44.5 Q 1328.0 -49.5 1328.0 -55.5 Q 1330.0 -61.5 1336.0 -58.5 L 1369.0 -50.5 Q 1453.0 -25.5 1526.0 57.5 Q 1551.0 84.5 1562.0 103.5 L 1612.0 186.5 L 1627.0 210.5 Z" fill="lightgray"></path>
      </clipPath>
      <path clip-path="url(#make-me-a-hanzi-clip-19)" d="M 1575.0 256.5 L 1600.0 228.5 L 1552.0 133.5 L 1524.0 91.5 L 1480.0 41.5 L 1410.0 -16.5 L 1334.0 -51.5 " fill="none" id="make-me-a-hanzi-animation-19" stroke-dasharray="564 1128" stroke-linecap="round"></path>

</g>
</svg>
